Labelled photos from "oil_palm_fruit", an image-classification folder in Hartinidamanik/OilPalm_Research. The possible labels are: overripe, ripe, underripe, unripe.

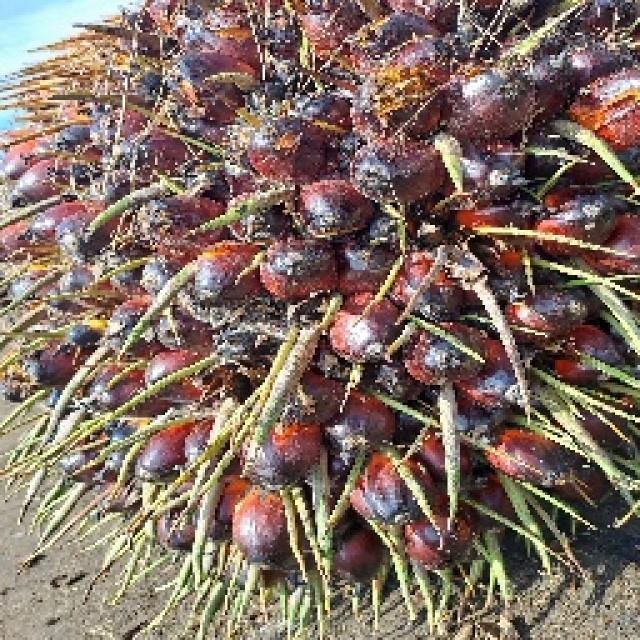
Label: ripe

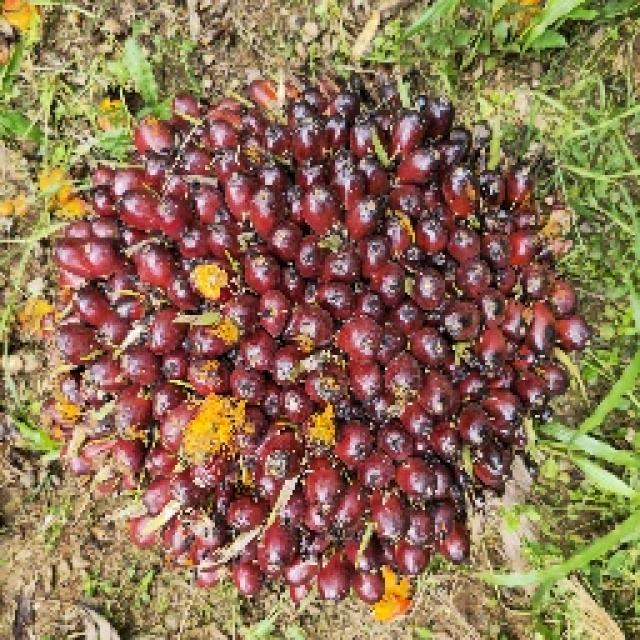
Label: underripe

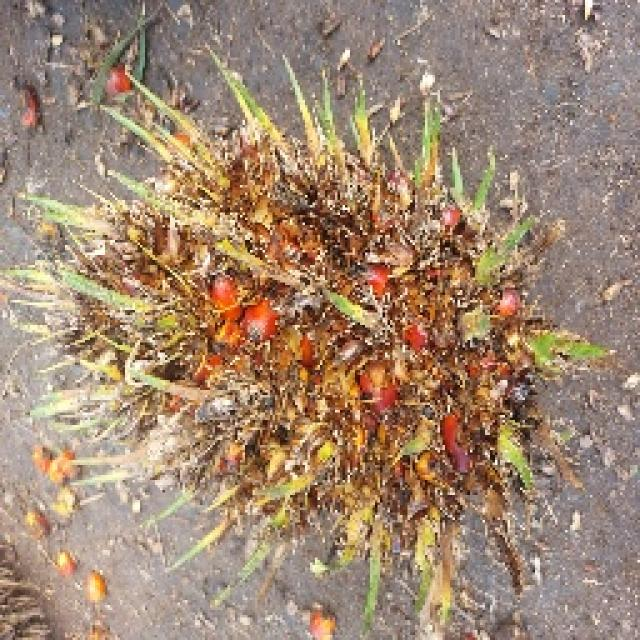
Label: overripe

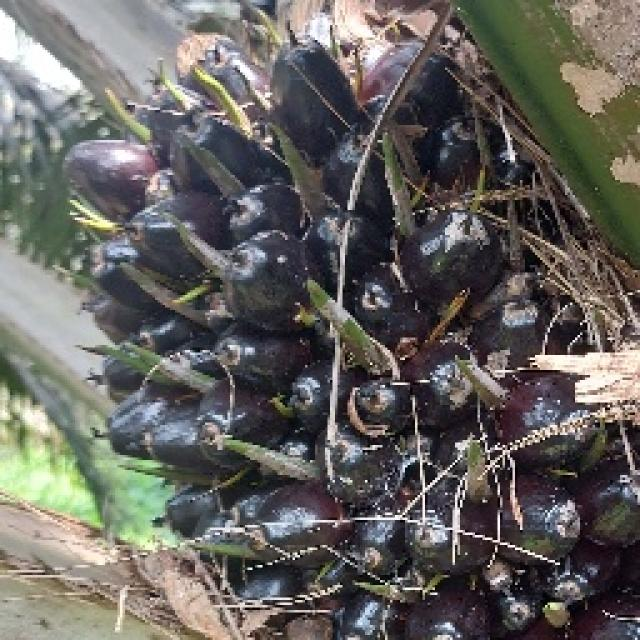
Label: unripe

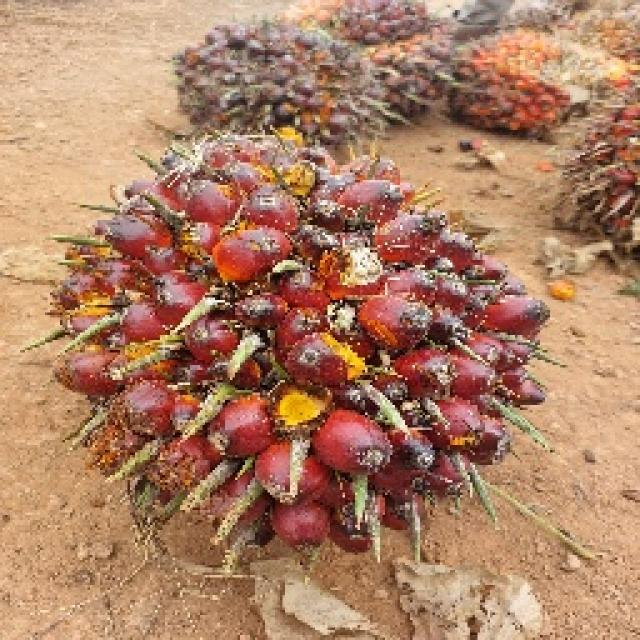
Label: underripe

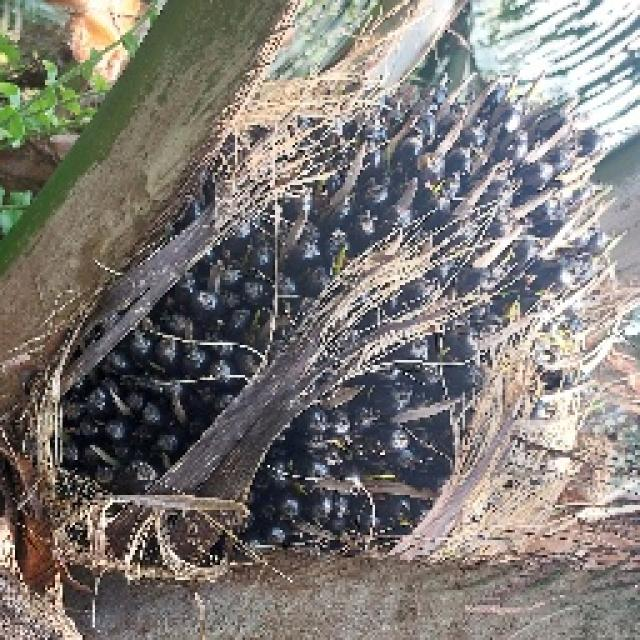
Label: unripe
